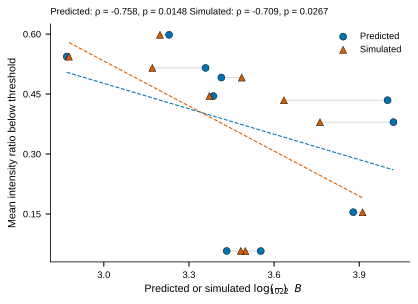

Values plotted in this chart, from the file beside it:
pair_id, pair_display_name, Outcome, series, log10_negB22, I_ratio_mean_below_threshold
rab44__lef1_nter, LEF1–RAB44, LB, Predicted, 3.359, 0.5154
rab44__tfe3_cter, TFE3–RAB44, LB, Predicted, 3.23, 0.5982
rbmx__atf4_tad, ATF4–RBMX, LB, Predicted, 4, 0.4345
snrnp70_s__atf4_tad, ATF4–SNRNP70 short, Ambiguous, Predicted, 2.869, 0.5437
taf15_rgg__foxo4_cr3, FOXO4–TAF15, LB, Predicted, 3.553, 0.05725
taf15_rgg__foxo6_cr3, FOXO6–TAF15, LB, Predicted, 3.433, 0.05753
taf15_rgg__tfe3_cter_shuffle_2, TFE3 shuffle 2–TAF15, LB, Predicted, 3.386, 0.445
tceal6__atf4_tad, ATF4–TCEAL6, Ambiguous, Predicted, 3.414, 0.4913
thoc4_cter__foxo6_cr3_shuffle_1, FOXO6 shuffle 1–THOC4 C-term, LB, Predicted, 3.879, 0.1544
thoc4_nter__tfe3_cter_shuffle_2, TFE3 shuffle 2–THOC4 N-term, LB, Predicted, 4.021, 0.3796
rab44__lef1_nter, LEF1–RAB44, LB, Simulated, 3.171, 0.5154
rab44__tfe3_cter, TFE3–RAB44, LB, Simulated, 3.198, 0.5982
rbmx__atf4_tad, ATF4–RBMX, LB, Simulated, 3.635, 0.4345
snrnp70_s__atf4_tad, ATF4–SNRNP70 short, Ambiguous, Simulated, 2.877, 0.5437
taf15_rgg__foxo4_cr3, FOXO4–TAF15, LB, Simulated, 3.499, 0.05725
taf15_rgg__foxo6_cr3, FOXO6–TAF15, LB, Simulated, 3.483, 0.05753
taf15_rgg__tfe3_cter_shuffle_2, TFE3 shuffle 2–TAF15, LB, Simulated, 3.372, 0.445
tceal6__atf4_tad, ATF4–TCEAL6, Ambiguous, Simulated, 3.486, 0.4913
thoc4_cter__foxo6_cr3_shuffle_1, FOXO6 shuffle 1–THOC4 C-term, LB, Simulated, 3.912, 0.1544
thoc4_nter__tfe3_cter_shuffle_2, TFE3 shuffle 2–THOC4 N-term, LB, Simulated, 3.762, 0.3796
